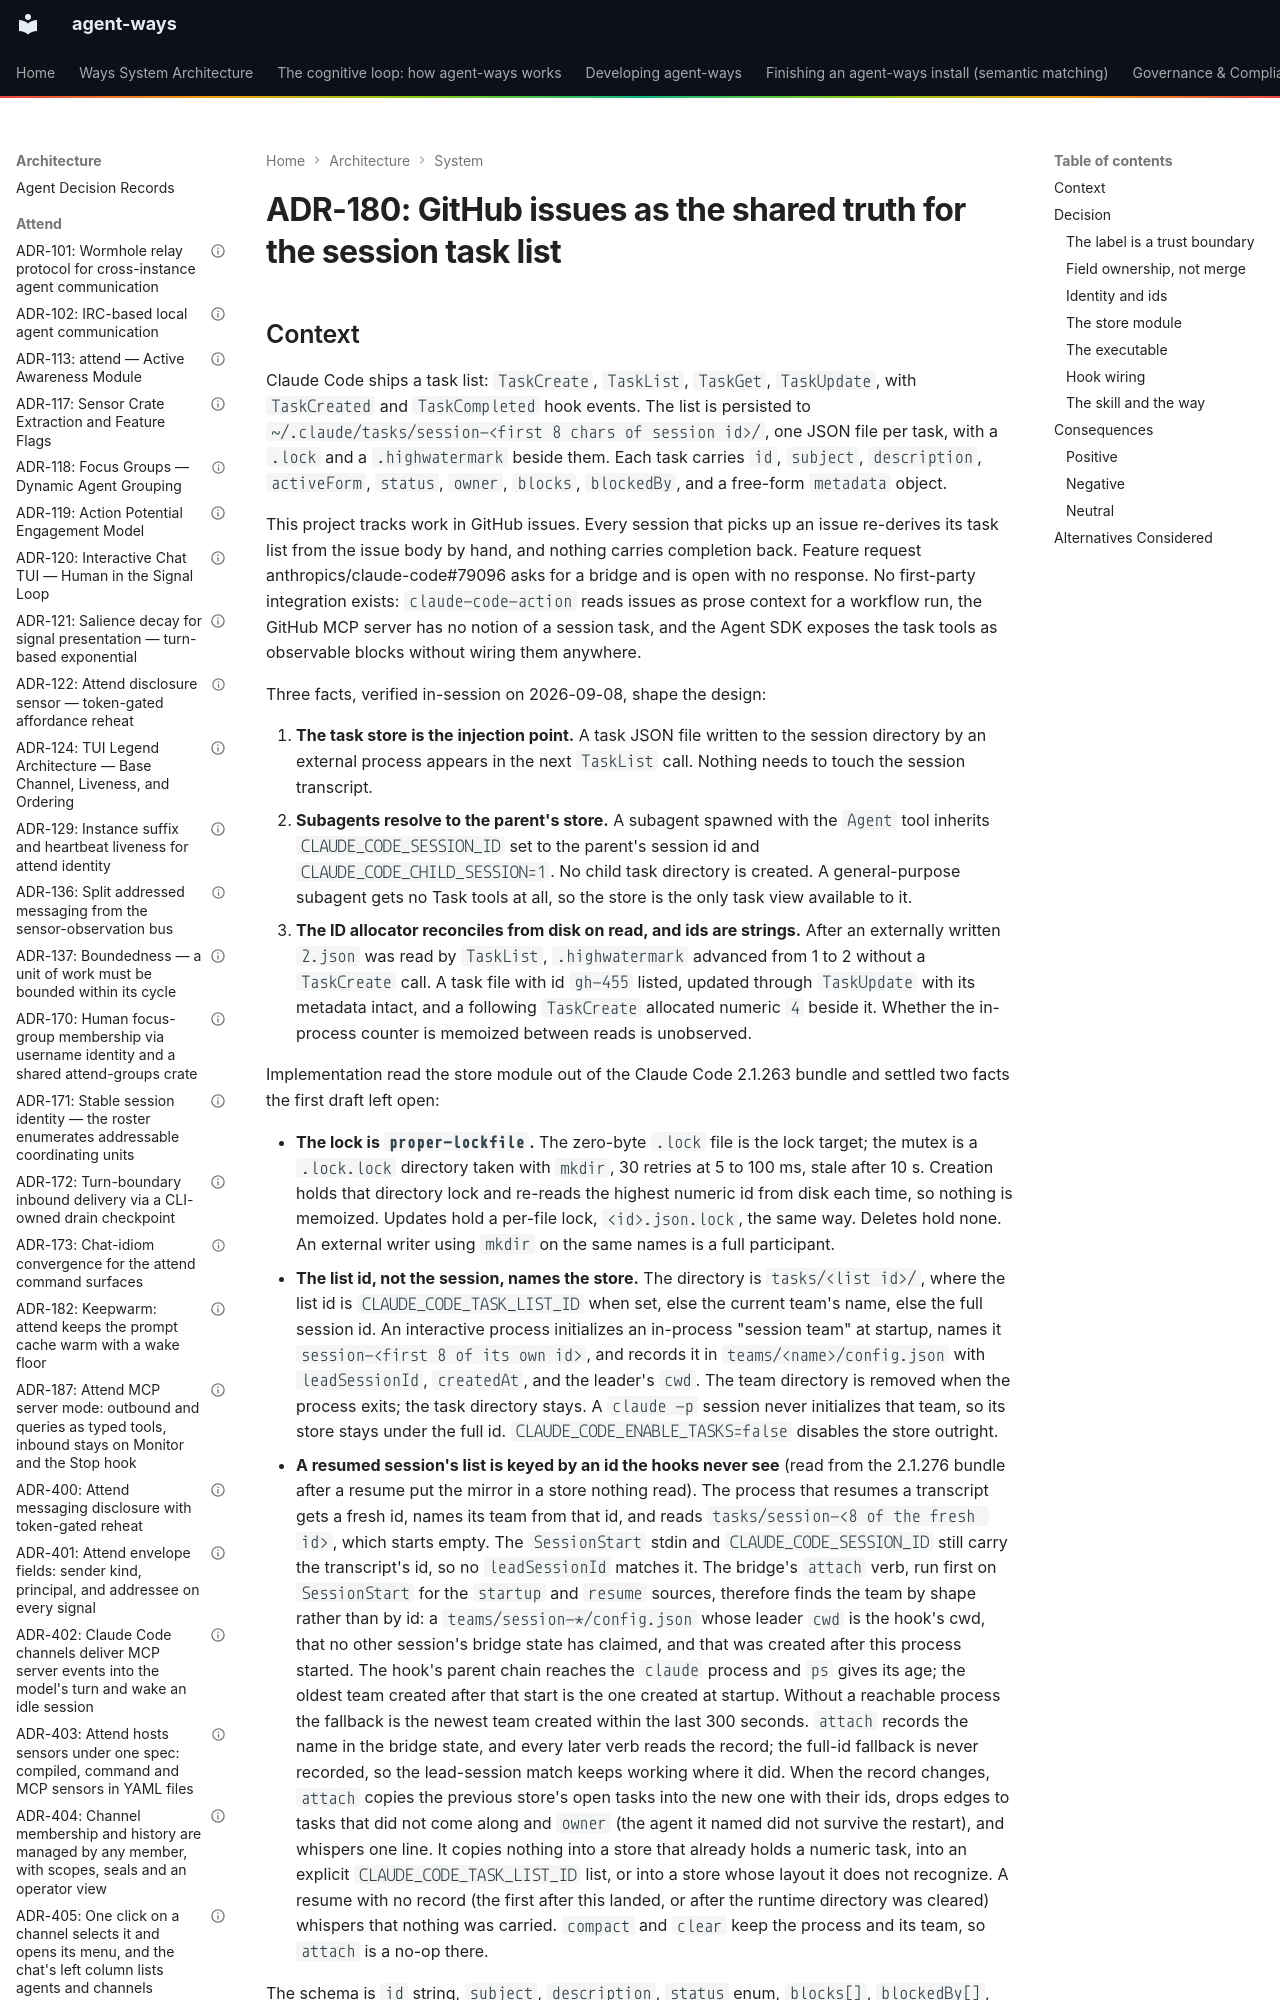

repository: aaronsb/agent-ways · page: architecture/system/ADR-180-github-issues-as-the-shared-truth-for-the-session-task-list/index.html · generator: mkdocs

---
status: Accepted
date: 2026-09-08
deciders:
  - aaronsb
  - claude
related:
  - ADR-113
  - ADR-114
  - ADR-152
  - ADR-172
---

# ADR-180: GitHub issues as the shared truth for the session task list
